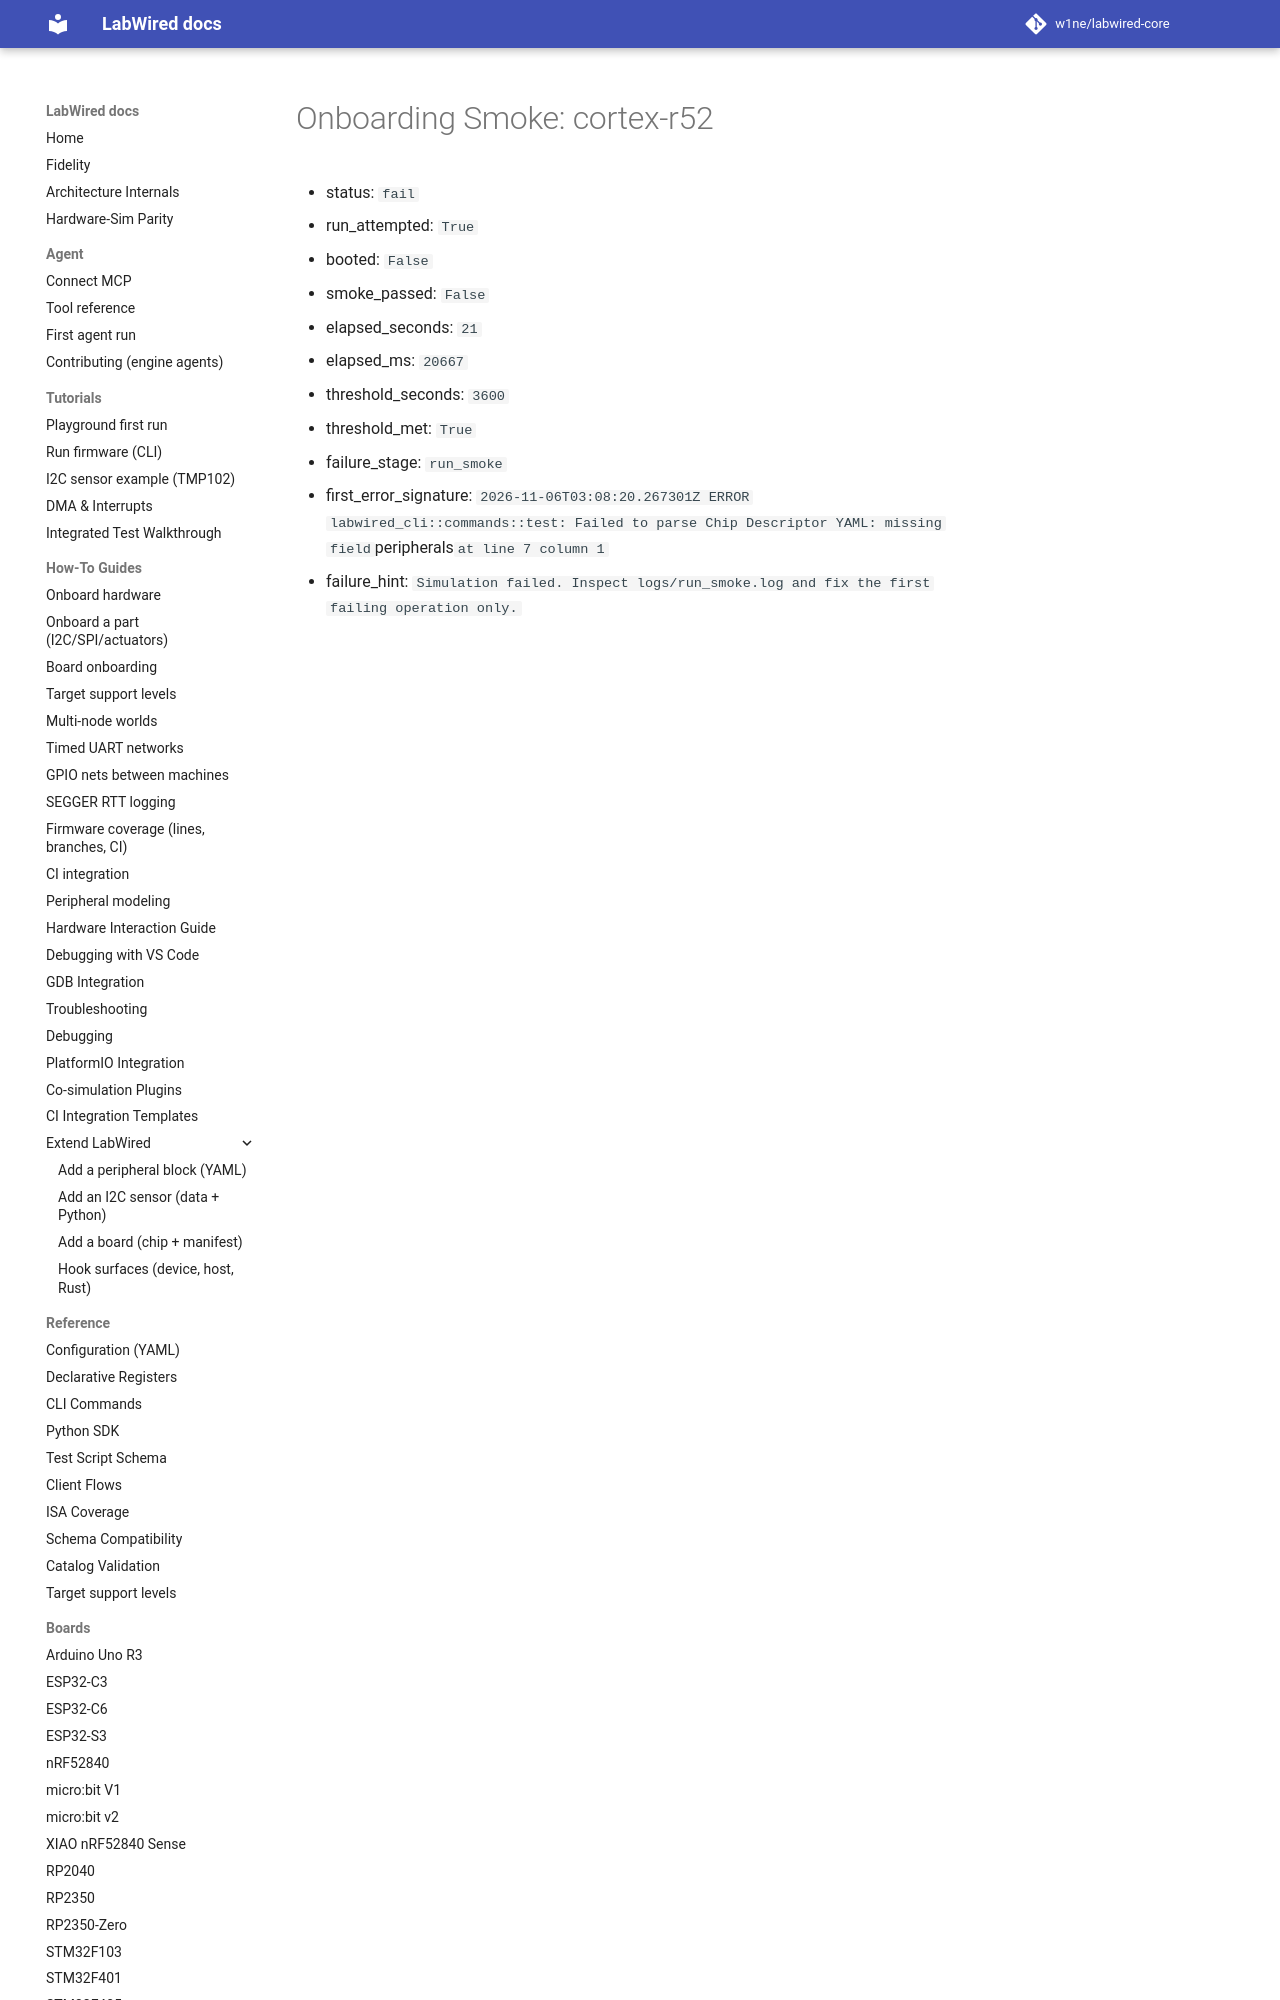

repository: CrispStrobe/labwired-core · page: coverage/renode-onboarding/attempt-history/cortex-r52/2026-11-06-missing-peripherals-field/onboarding-summary/index.html · generator: mkdocs

# Onboarding Smoke: cortex-r52

- status: `fail`
- run_attempted: `True`
- booted: `False`
- smoke_passed: `False`
- elapsed_seconds: `21`
- elapsed_ms: `20667`
- threshold_seconds: `3600`
- threshold_met: `True`
- failure_stage: `run_
